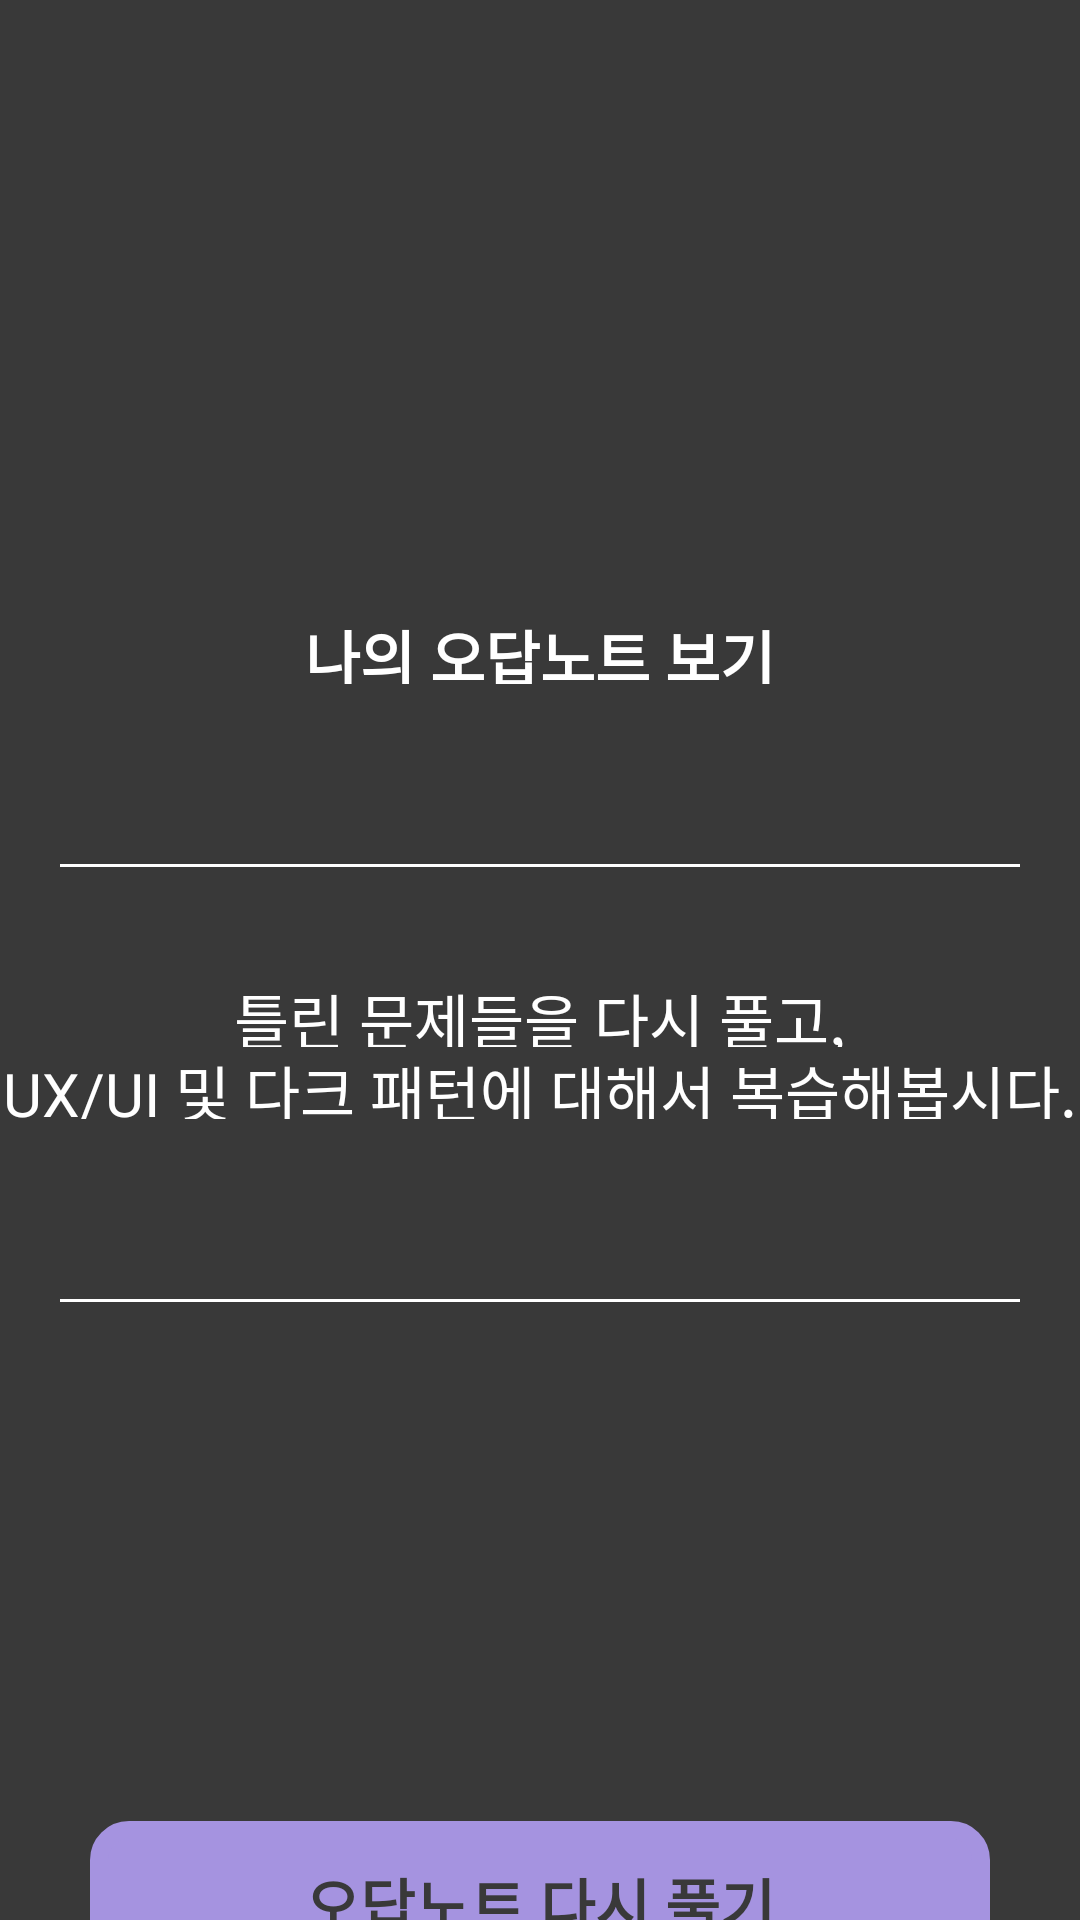

Here is an Android app screen rendered from its layout file. Give the layout XML and the strings, colors and styles it references.
<!-- AndroidManifest.xml: application theme Theme.YouXMap -->
<!-- res/layout/activity_quiz_wrong.xml -->
<?xml version="1.0" encoding="utf-8"?>
<androidx.constraintlayout.widget.ConstraintLayout xmlns:android="http://schemas.android.com/apk/res/android"
    android:layout_width="match_parent"
    android:layout_height="match_parent"
    xmlns:app="http://schemas.android.com/apk/res-auto"
    android:background="@color/black2">
    
    <TextView
        android:id="@+id/tv_wrong_title"
        android:layout_width="wrap_content"
        android:layout_height="24dp"
        android:textSize="20sp"
        android:text="나의 오답노트 보기"
        android:textStyle="bold"
        android:textColor="@color/white"
        android:layout_marginTop="204dp"
        app:layout_constraintStart_toStartOf="parent"
        app:layout_constraintEnd_toEndOf="parent"
        app:layout_constraintTop_toTopOf="parent"/>
    
    <View
        android:id="@+id/v_wrong_1"
        android:layout_width="match_parent"
        android:layout_height="1dp"
        android:background="@color/white"
        android:layout_marginHorizontal="20dp"
        android:layout_marginTop="60dp"
        app:layout_constraintTop_toBottomOf="@id/tv_wrong_title"
        app:layout_constraintStart_toStartOf="parent"
        app:layout_constraintEnd_toEndOf="parent"/>

    <TextView
        android:id="@+id/tv_wrong_ment"
        android:layout_width="wrap_content"
        android:layout_height="24dp"
        android:textSize="20sp"
        android:text="틀린 문제들을 다시 풀고,"
        android:textColor="@color/white"
        android:layout_marginTop="36dp"
        app:layout_constraintStart_toStartOf="parent"
        app:layout_constraintEnd_toEndOf="parent"
        app:layout_constraintTop_toBottomOf="@id/v_wrong_1"/>

    <TextView
        android:id="@+id/tv_wrong_ment2"
        android:layout_width="wrap_content"
        android:layout_height="24dp"
        android:textSize="20sp"
        android:text="UX/UI 및 다크 패턴에 대해서 복습해봅시다."
        android:textColor="@color/white"
        app:layout_constraintStart_toStartOf="parent"
        app:layout_constraintEnd_toEndOf="parent"
        app:layout_constraintTop_toBottomOf="@id/tv_wrong_ment"/>

    <View
        android:id="@+id/v_wrong_2"
        android:layout_width="match_parent"
        android:layout_height="1dp"
        android:background="@color/white"
        android:layout_marginHorizontal="20dp"
        android:layout_marginTop="60dp"
        app:layout_constraintTop_toBottomOf="@id/tv_wrong_ment2"
        app:layout_constraintStart_toStartOf="parent"
        app:layout_constraintEnd_toEndOf="parent"/>
    
    <View
        android:id="@+id/v_wrong_btn"
        android:layout_width="match_parent"
        android:layout_height="50dp"
        android:layout_marginTop="173dp"
        android:layout_marginHorizontal="30dp"
        app:layout_constraintTop_toBottomOf="@id/v_wrong_2"
        app:layout_constraintStart_toStartOf="parent"
        app:layout_constraintEnd_toEndOf="parent"
        android:background="@drawable/backgroundp1"/>
    
    <TextView
        android:layout_width="wrap_content"
        android:layout_height="24dp"
        android:textSize="20sp"
        android:text="오답노트 다시 풀기"
        android:textColor="@color/black2"
        android:textStyle="bold"
        app:layout_constraintStart_toStartOf="@id/v_wrong_btn"
        app:layout_constraintEnd_toEndOf="@id/v_wrong_btn"
        app:layout_constraintTop_toTopOf="@id/v_wrong_btn"
        app:layout_constraintBottom_toBottomOf="@id/v_wrong_btn"/>
    
</androidx.constraintlayout.widget.ConstraintLayout>
<!-- resources referenced by this layout -->
<resources>
  <color name="black2">#393939</color>
  <color name="white">#FFFFFFFF</color>
  <!-- drawable backgroundp1 (drawable) -->
  <?xml version="1.0" encoding="utf-8"?>
  <shape xmlns:android="http://schemas.android.com/apk/res/android">
      <corners android:radius="10dp"/>
      <solid android:color="@color/p1"/>
      <stroke android:color="@color/p1" android:width="6dp"/>
  </shape>
  <style name="Theme.YouXMap" parent="Theme.MaterialComponents.DayNight.DarkActionBar">
          
          <item name="colorPrimary">@color/purple_500</item>
          <item name="colorPrimaryVariant">@color/purple_700</item>
          <item name="colorOnPrimary">@color/white</item>
          
          <item name="colorSecondary">@color/teal_200</item>
          <item name="colorSecondaryVariant">@color/teal_700</item>
          <item name="colorOnSecondary">@color/black</item>
          
          <item name="android:statusBarColor">?attr/colorPrimaryVariant</item>
          
      </style>
  <color name="p1">#A593E0</color>
  <color name="purple_500">#FF6200EE</color>
  <color name="purple_700">#FF3700B3</color>
  <color name="teal_200">#FF03DAC5</color>
  <color name="teal_700">#FF018786</color>
  <color name="black">#FF000000</color>
</resources>
